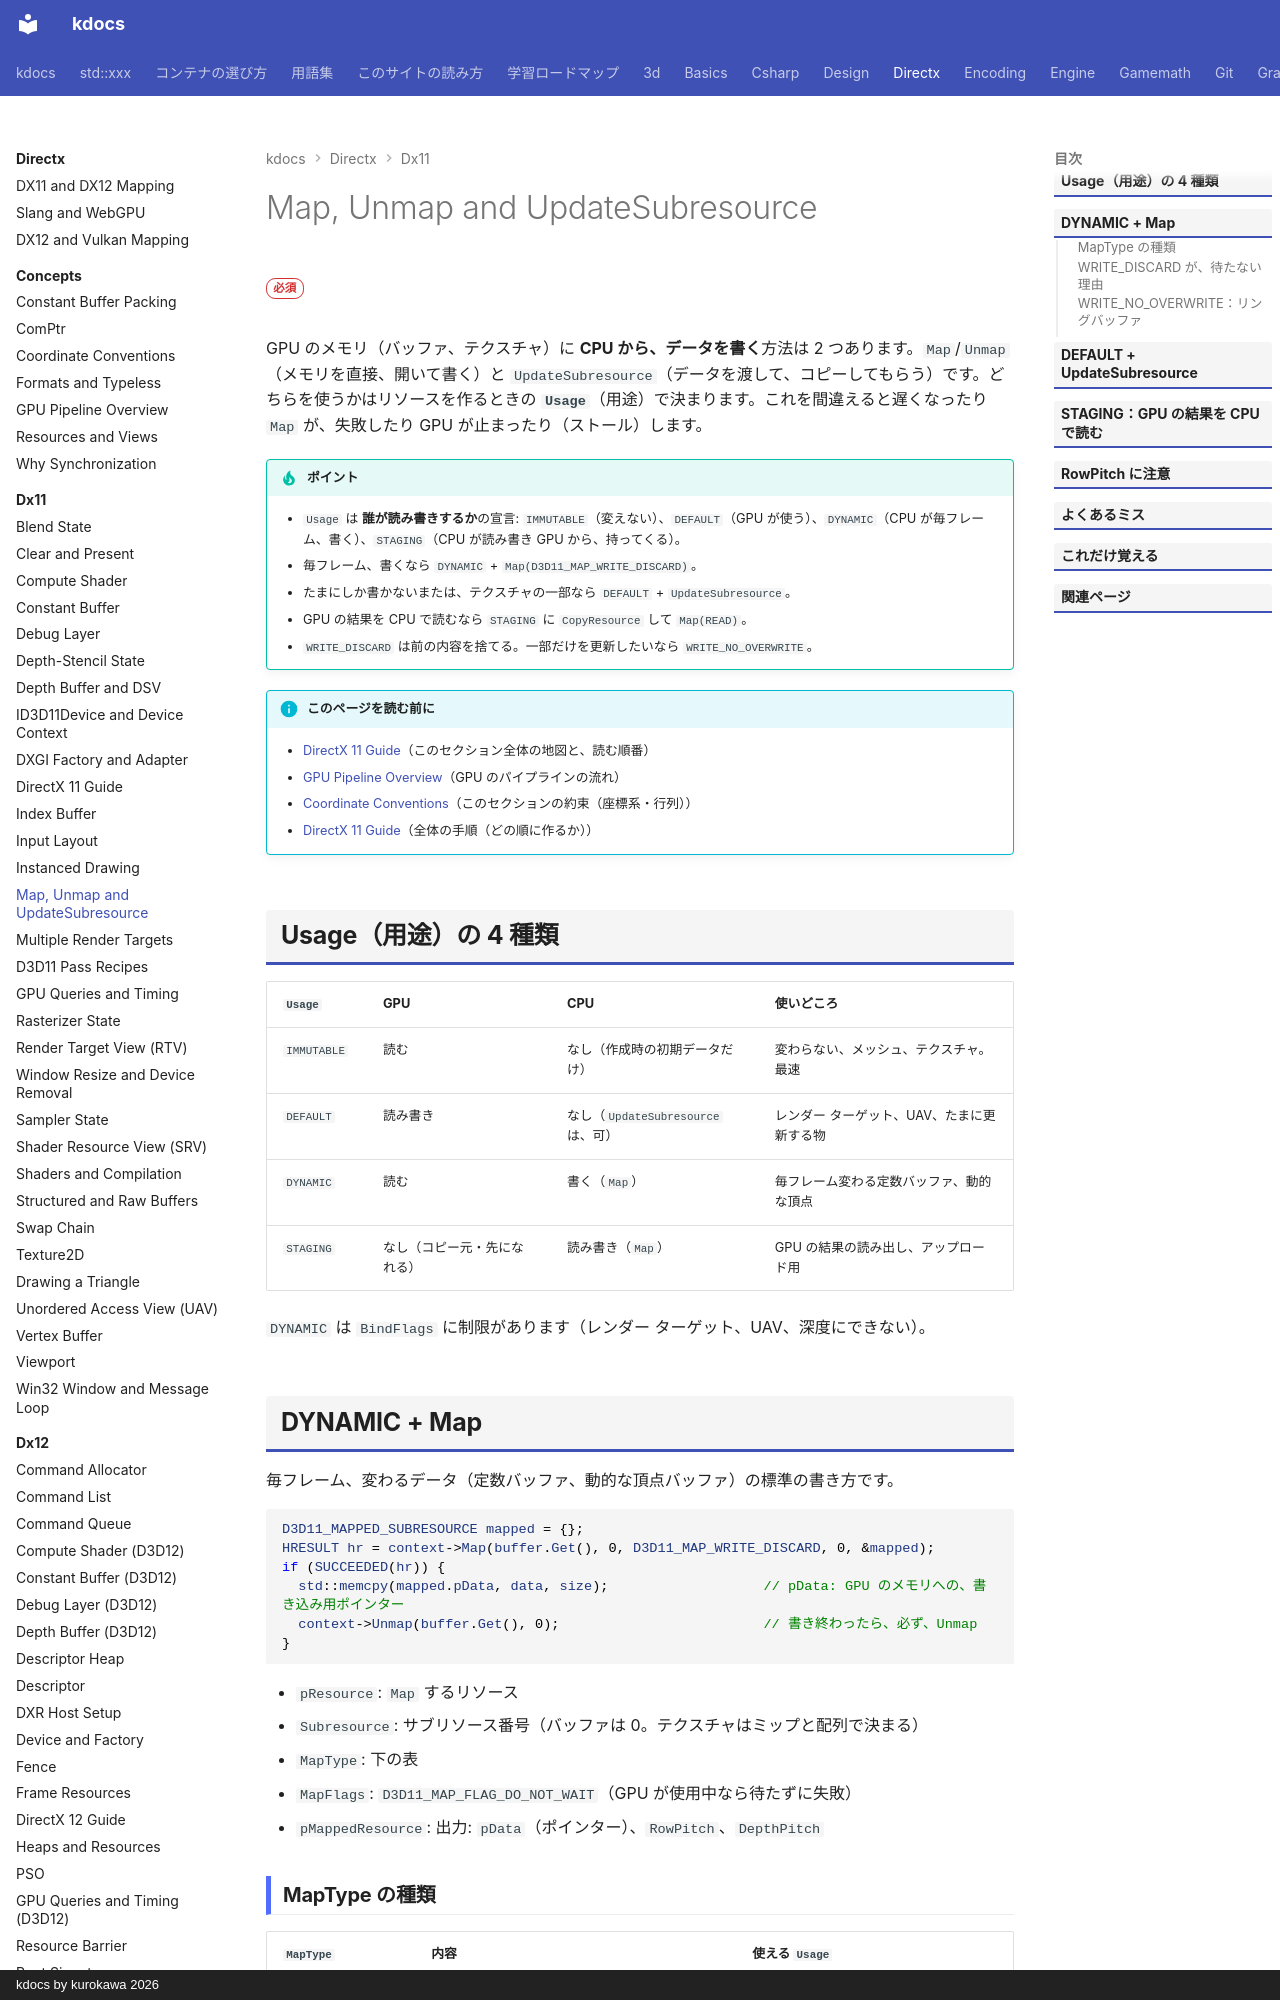

repository: qwzxdf/kdocs · page: directx/dx11/map-update/index.html · generator: mkdocs · copyright: kdocs by kurokawa 2026

---
title: Map, Unmap and UpdateSubresource
tags:
  - DirectX
---

# Map, Unmap and UpdateSubresource

<div class="page-badges" markdown>
<span class="rank rank-must">必須</span>
</div>

GPU のメモリ（バッファ、テクスチャ）に <strong>CPU から、データを書く</strong>方法は 2 つあります。`Map`/`Unmap`（メモリを直接、開いて書く）と `UpdateSubresource`（データを渡して、コピーしてもらう）です。どちらを使うかはリソースを作るときの <strong>`Usage`</strong>（用途）で決まります。これを間違えると遅くなったり `Map` が、失敗したり GPU が止まったり（ストール）します。

!!! tip "ポイント"
    - `Usage` は <strong>誰が読み書きするか</strong>の宣言: `IMMUTABLE`（変えない）、`DEFAULT`（GPU が使う）、`DYNAMIC`（CPU が毎フレーム、書く）、`STAGING`（CPU が読み書き GPU から、持ってくる）。
    - 毎フレーム、書くなら `DYNAMIC` + `Map(D3D11_MAP_WRITE_DISCARD)`。
    - たまにしか書かないまたは、テクスチャの一部なら `DEFAULT` + `UpdateSubresource`。
    - GPU の結果を CPU で読むなら `STAGING` に `CopyResource` して `Map(READ)`。
    - `WRITE_DISCARD` は前の内容を捨てる。一部だけを更新したいなら `WRITE_NO_OVERWRITE`。

!!! info "このページを読む前に"
    - [DirectX 11 Guide](index.md)（このセクション全体の地図と、読む順番）
    - [GPU Pipeline Overview](../concepts/gpu-pipeline.md)（GPU のパイプラインの流れ）
    - [Coordinate Conventions](../concepts/conventions.md)（このセクションの約束（座標系・行列））
    - [DirectX 11 Guide](guide.md)（全体の手順（どの順に作るか））

## Usage（用途）の 4 種類

| `Usage` | GPU | CPU | 使いどころ |
| --- | --- | --- | --- |
| `IMMUTABLE` | 読む | なし（作成時の初期データだけ） | 変わらない、メッシュ、テクスチャ。最速 |
| `DEFAULT` | 読み書き | なし（`UpdateSubresource` は、可） | レンダー ターゲット、UAV、たまに更新する物 |
| `DYNAMIC` | 読む | 書く（`Map`） | 毎フレーム変わる定数バッファ、動的な頂点 |
| `STAGING` | なし（コピー元・先になれる） | 読み書き（`Map`） | GPU の結果の読み出し、アップロード用 |

`DYNAMIC` は `BindFlags` に制限があります（レンダー ターゲット、UAV、深度にできない）。

## DYNAMIC + Map

毎フレーム、変わるデータ（定数バッファ、動的な頂点バッファ）の標準の書き方です。

```cpp
D3D11_MAPPED_SUBRESOURCE mapped = {};
HRESULT hr = context->Map(buffer.Get(), 0, D3D11_MAP_WRITE_DISCARD, 0, &mapped);
if (SUCCEEDED(hr)) {
  std::memcpy(mapped.pData, data, size);                   // pData: GPU のメモリへの、書き込み用ポインター
  context->Unmap(buffer.Get(), 0);                         // 書き終わったら、必ず、Unmap
}
```

- `pResource`: `Map` するリソース
- `Subresource`: サブリソース番号（バッファは 0。テクスチャはミップと配列で決まる）
- `MapType`: 下の表
- `MapFlags`: `D3D11_MAP_FLAG_DO_NOT_WAIT`（GPU が使用中なら待たずに失敗）
- `pMappedResource`: 出力: `pData`（ポインター）、`RowPitch`、`DepthPitch`
